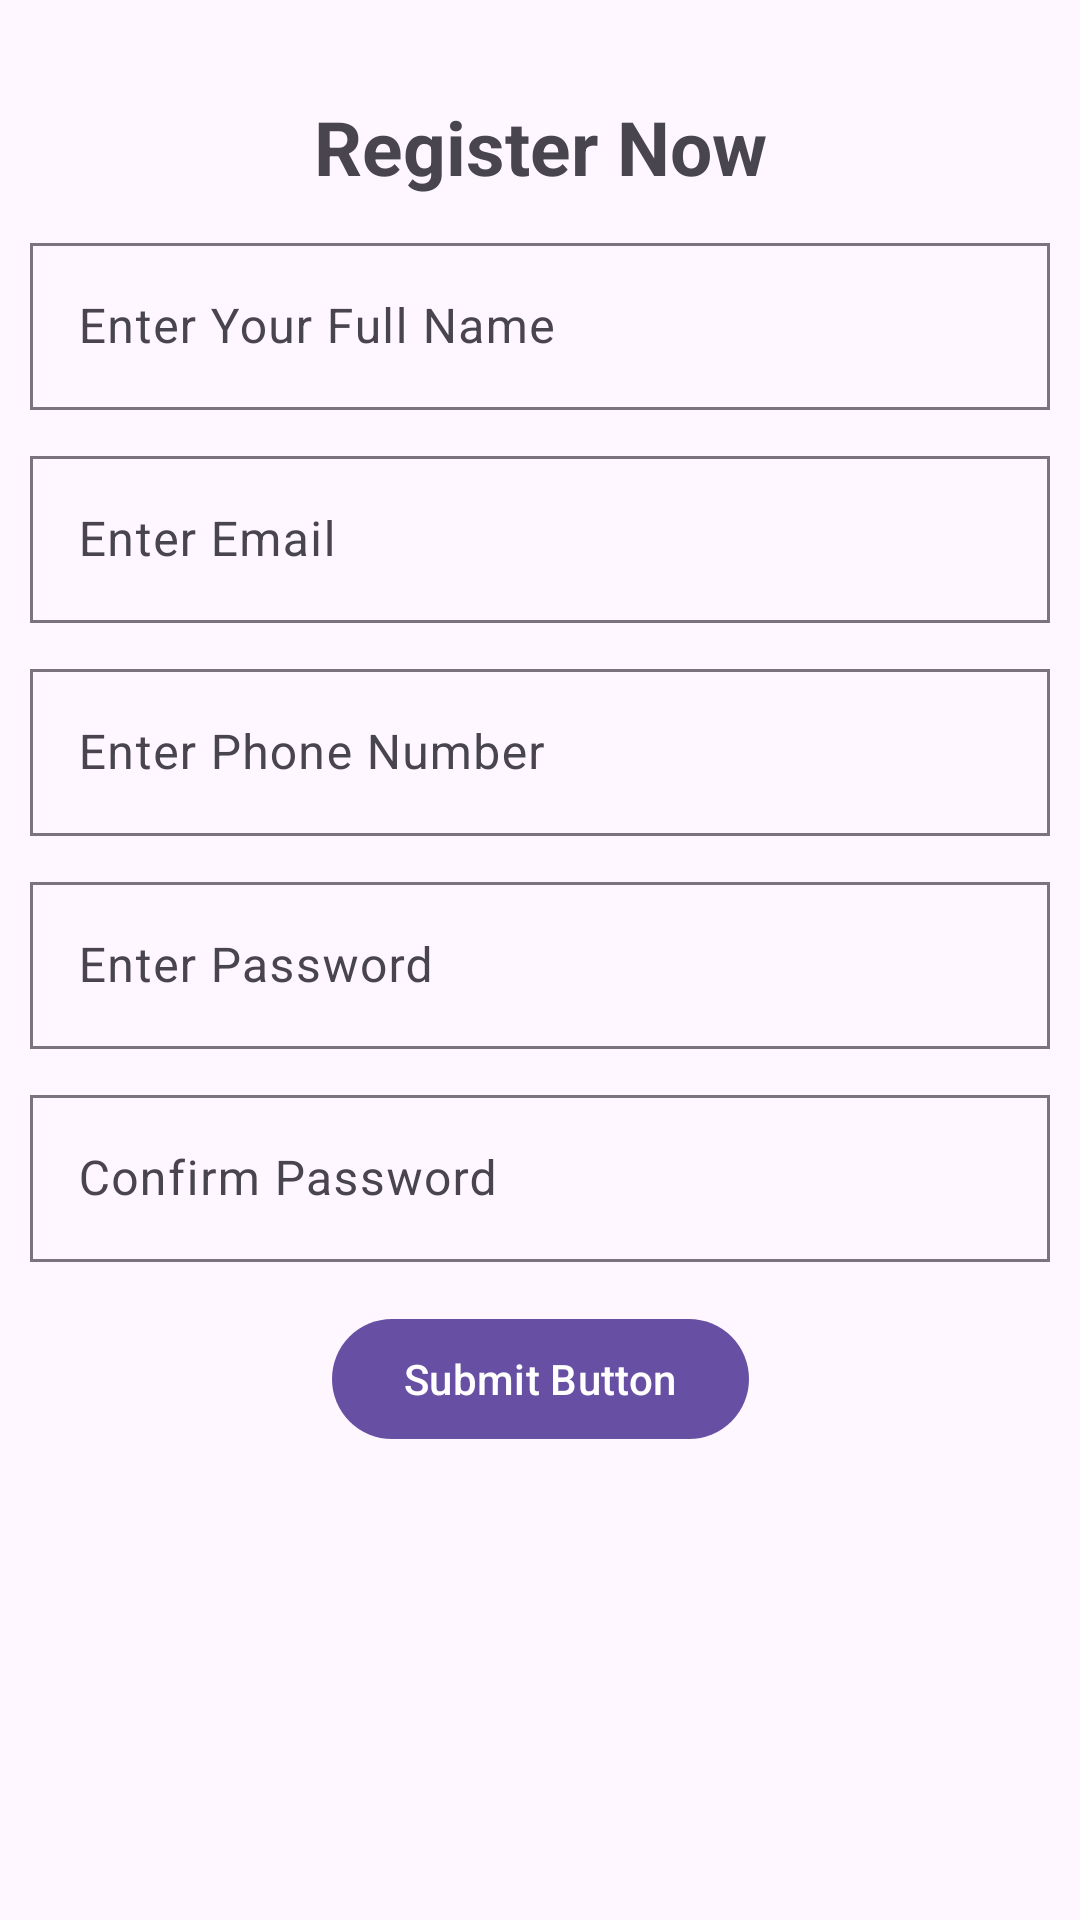

The Android layout XML behind this screen, and the referenced resources:
<!-- AndroidManifest.xml: application theme Theme.Batch6FirstApp -->
<!-- res/layout/activity_main.xml -->
<?xml version="1.0" encoding="utf-8"?>
<androidx.constraintlayout.widget.ConstraintLayout xmlns:android="http://schemas.android.com/apk/res/android"
    xmlns:app="http://schemas.android.com/apk/res-auto"
    xmlns:tools="http://schemas.android.com/tools"
    android:id="@+id/main"
    android:layout_width="match_parent"
    android:layout_height="match_parent"
    android:layout_marginStart="5dp"
    android:layout_marginEnd="5dp"
    tools:context=".MainActivity">

    <TextView
        android:id="@+id/textView"
        android:layout_width="wrap_content"
        android:layout_height="wrap_content"
        android:layout_marginTop="32dp"
        android:text="Register Now"
        android:textIsSelectable="false"
        android:textSize="25sp"
        android:textStyle="bold"
        app:layout_constraintEnd_toEndOf="parent"
        app:layout_constraintStart_toStartOf="parent"
        app:layout_constraintTop_toTopOf="parent" />

    <com.google.android.material.textfield.TextInputLayout
        android:id="@+id/TextInputLaout1"
        android:layout_width="match_parent"
        android:layout_height="wrap_content"
        app:shapeAppearance="@style/Widget.Material3.CardView.Outlined"
        android:layout_margin="10dp"
        app:layout_constraintEnd_toEndOf="parent"
        app:layout_constraintStart_toStartOf="parent"
        app:layout_constraintTop_toBottomOf="@+id/textView">

        <com.google.android.material.textfield.TextInputEditText
            android:layout_width="match_parent"
            android:layout_height="wrap_content"
            android:hint="Enter Your Full Name" />
    </com.google.android.material.textfield.TextInputLayout>
    <com.google.android.material.textfield.TextInputLayout
        android:id="@+id/TextInputLaout2"
        android:layout_width="match_parent"
        android:layout_height="wrap_content"
        app:shapeAppearance="@style/Widget.Material3.CardView.Outlined"
        android:layout_margin="10dp"
        app:layout_constraintEnd_toEndOf="parent"
        app:layout_constraintStart_toStartOf="parent"
        app:layout_constraintTop_toBottomOf="@+id/TextInputLaout1">

        <com.google.android.material.textfield.TextInputEditText
            android:layout_width="match_parent"
            android:layout_height="wrap_content"
            android:hint="Enter Email" />
    </com.google.android.material.textfield.TextInputLayout>
    <com.google.android.material.textfield.TextInputLayout
        android:id="@+id/TextInputLaout3"
        android:layout_width="match_parent"
        android:layout_height="wrap_content"
        app:shapeAppearance="@style/Widget.Material3.CardView.Outlined"
        android:layout_margin="10dp"
        app:layout_constraintEnd_toEndOf="parent"
        app:layout_constraintStart_toStartOf="parent"
        app:layout_constraintTop_toBottomOf="@+id/TextInputLaout2">

        <com.google.android.material.textfield.TextInputEditText
            android:layout_width="match_parent"
            android:layout_height="wrap_content"
            android:hint="Enter Phone Number"
            android:inputType="phone" />
    </com.google.android.material.textfield.TextInputLayout>
    <com.google.android.material.textfield.TextInputLayout
        android:id="@+id/TextInputLaout4"
        android:layout_width="match_parent"
        android:layout_height="wrap_content"
        app:shapeAppearance="@style/Widget.Material3.CardView.Outlined"
        android:layout_margin="10dp"
        app:layout_constraintEnd_toEndOf="parent"
        app:layout_constraintStart_toStartOf="parent"
        app:layout_constraintTop_toBottomOf="@+id/TextInputLaout3">

        <com.google.android.material.textfield.TextInputEditText
            android:layout_width="match_parent"
            android:layout_height="wrap_content"
            android:hint="Enter Password"
            android:inputType="textPassword" />
    </com.google.android.material.textfield.TextInputLayout>
    <com.google.android.material.textfield.TextInputLayout
        android:id="@+id/confirmPassword"
        android:layout_width="match_parent"
        android:layout_height="wrap_content"
        app:shapeAppearance="@style/Widget.Material3.CardView.Outlined"
        android:layout_margin="10dp"
        app:layout_constraintEnd_toEndOf="parent"
        app:layout_constraintStart_toStartOf="parent"
        app:layout_constraintTop_toBottomOf="@+id/TextInputLaout4">

        <com.google.android.material.textfield.TextInputEditText
            android:layout_width="match_parent"
            android:layout_height="wrap_content"
            android:hint="Confirm Password"
            android:inputType="textPassword" />
    </com.google.android.material.textfield.TextInputLayout>
    <com.google.android.material.button.MaterialButton
        android:id="@+id/SubmitBTN"
        android:layout_marginTop="15dp"
        app:layout_constraintStart_toStartOf="parent"
        app:layout_constraintEnd_toEndOf="parent"
        app:layout_constraintTop_toBottomOf="@id/confirmPassword"
        android:layout_width="wrap_content"
        android:text="Submit Button"
        android:layout_height="wrap_content"/>


</androidx.constraintlayout.widget.ConstraintLayout>
<!-- resources referenced by this layout -->
<resources>
  <style name="Theme.Batch6FirstApp" parent="Base.Theme.Batch6FirstApp" />
  <style name="Base.Theme.Batch6FirstApp" parent="Theme.Material3.DayNight.NoActionBar">
          
          
      </style>
</resources>
